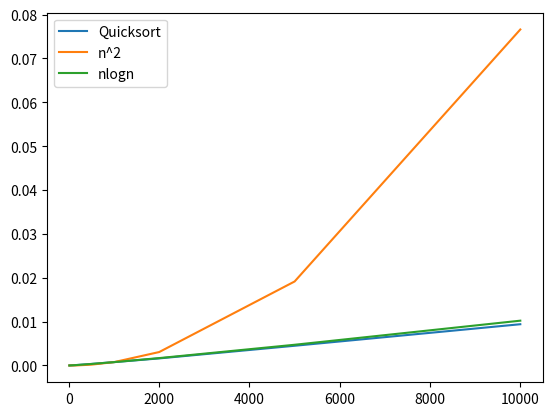

Write the Python code that produced this figure.
import random
import time
import matplotlib.pyplot as plt
import numpy as np

def quicksort (a, min, max, randomPivot = True):
    if min < max:
        p = partition(a, min, max, randomPivot)
        quicksort(a, min, p - 1)
        quicksort(a, p + 1, max)
    return a

def partition (a, min, max, randomPivot):
    if randomPivot:
        pivot = a[random.randrange(min, max)]
    else:
        pivot = a[max]
    
    i = min
    for j in range(min, max):
        if a[j] < pivot:
            temp = a[i]
            a[i] = a[j]
            a[j] = temp
            i = i + 1
    temp = a[max]
    a[max] = a[i]
    a[i] = temp
    return i

def createList(n):
    a = [(i + 1) for i in range(n)]
    return a 
 
def shuffle(a):
    for i in range(len(a)-1, 0, -1):
        j = random.randrange(i + 1)
        temp = a[i]
        a[i] = a[j]
        a[j] = temp

#Ejercicio de experimentación -.-.-.-.-.-.-.-.-.-.-.-.-.-.-.-.-.-.-.-.-.-.-.-.-.-.-.-.-.-.-.-.-.-.-.-.-.-.-.-.-.-.-.-.-.-.-.-.
arreglos = [10, 100, 200, 500, 1000, 2000, 5000, 10000]
tiempos = []

for n in arreglos:
    lista = createList(n)
    tiempoEjecución = 0
    for i in range(50):
        b = lista.copy()
        shuffle(b)
        start = time.time()
        quicksort(b, 0, n-1, False)
        end = time.time()
        tiempoEjecución += end - start
    tiempos.append(tiempoEjecución/50)
    print(n)


arreglos = np.array(arreglos)
k1 = tiempos[4]/ (arreglos[4]**2)
k2 = tiempos[4] / (arreglos[4]*np.log(arreglos[4]))
plt.plot(arreglos, tiempos, label = "Quicksort")
plt.plot(arreglos, k1*arreglos**2, label = "n^2")
plt.plot(arreglos, k2*arreglos*np.log(arreglos), label = "nlogn")
plt.legend()

print(arreglos)
print(tiempos)
plt.show()